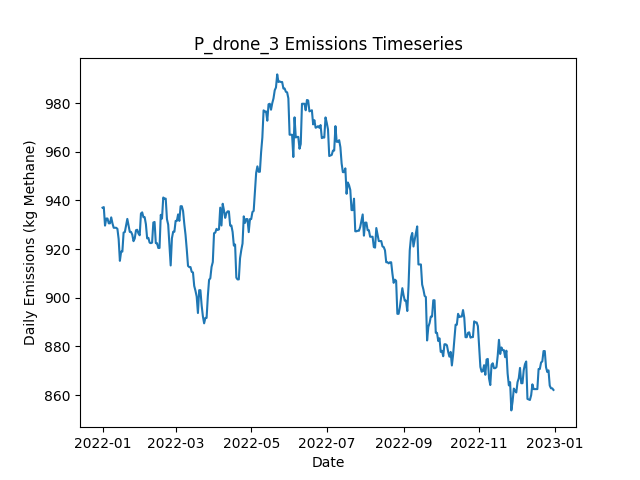

Source data for this figure (header and first rows):
Date, Daily Emissions (Kg Methane), Daily Mitigable Emissions (Kg Methane), Daily Non-Mitigable Emissions (Kg Methan…, Daily Cost ($), Active Leaks, New Leaks, Leaks Repaired, Leaks Naturally Repaired, Leaks Tagged, Daily Repair Cost ($), Daily Natural Repair Cost ($), drone Deployment Cost ($), drone Sites flagged for Follow-Up, drone Leaks tagged for repair, drone Sites Visited, drone Travel Time (Minutes), drone Survey Time (Minutes), OGI_FU Deployment Cost ($), OGI_FU Sites flagged for Follow-Up, OGI_FU Leaks tagged for repair, OGI_FU Sites Visited, OGI_FU Travel Time (Minutes), OGI_FU Survey Time (Minutes)
2022-01-01, 937, 669.5, 267.6, 500, 356, 358, 0, 2, 0.00000, 0, 400, 500, 0, , 9, 300, 180, 0.00000, , 0, 0, 0, 0
2022-01-02, 937.3, 669.7, 267.6, 500, 357, 1, 0, 0, 0.00000, 0, 0.00000, 500, 0, , 1, 30, 20, 0.00000, , 0, 0, 0, 0
2022-01-03, 929.7, 662.1, 267.6, 0.00000, 354, 0, 0, 3, 0.00000, 0, 600, 0.00000, 0, , 0, 0, 0, 0.00000, , 0, 0, 0, 0
2022-01-04, 932.6, 665, 267.6, 0.00000, 356, 2, 0, 0, 0.00000, 0, 0.00000, 0.00000, 0, , 0, 0, 0, 0.00000, , 0, 0, 0, 0
2022-01-05, 932.6, 665, 267.6, 0.00000, 356, 0, 0, 0, 0.00000, 0, 0.00000, 0.00000, 0, , 0, 0, 0, 0.00000, , 0, 0, 0, 0
2022-01-06, 930.6, 665, 265.6, 0.00000, 355, 0, 0, 0, 0.00000, 0, 0.00000, 0.00000, 0, , 0, 0, 0, 0.00000, , 0, 0, 0, 0
2022-01-07, 930.6, 665, 265.6, 0.00000, 355, 0, 0, 0, 0.00000, 0, 0.00000, 0.00000, 0, , 0, 0, 0, 0.00000, , 0, 0, 0, 0
2022-01-08, 933, 667.4, 265.6, 0.00000, 355, 2, 0, 2, 0.00000, 0, 400, 0.00000, 0, , 0, 0, 0, 0.00000, , 0, 0, 0, 0
2022-01-09, 930.6, 665, 265.6, 0.00000, 355, 1, 0, 1, 0.00000, 0, 200, 0.00000, 0, , 0, 0, 0, 0.00000, , 0, 0, 0, 0
2022-01-10, 928.8, 661.2, 267.6, 0.00000, 355, 2, 0, 2, 0.00000, 0, 400, 0.00000, 0, , 0, 0, 0, 0.00000, , 0, 0, 0, 0
2022-01-11, 928.8, 661.2, 267.6, 0.00000, 355, 0, 0, 0, 0.00000, 0, 0.00000, 0.00000, 0, , 0, 0, 0, 0.00000, , 0, 0, 0, 0
2022-01-12, 928.8, 661.2, 267.6, 0.00000, 355, 0, 0, 0, 0.00000, 0, 0.00000, 0.00000, 0, , 0, 0, 0, 0.00000, , 0, 0, 0, 0
2022-01-13, 928.3, 660.7, 267.6, 0.00000, 354, 0, 0, 1, 0.00000, 0, 200, 0.00000, 0, , 0, 0, 0, 0.00000, , 0, 0, 0, 0
2022-01-14, 924.1, 666.8, 257.3, 0.00000, 353, 2, 0, 1, 0.00000, 0, 200, 0.00000, 0, , 0, 0, 0, 0.00000, , 0, 0, 0, 0
2022-01-15, 915.2, 666.8, 248.4, 0.00000, 352, 0, 0, 0, 0.00000, 0, 0.00000, 0.00000, 0, , 0, 0, 0, 0.00000, , 0, 0, 0, 0
2022-01-16, 919, 670.6, 248.4, 0.00000, 353, 2, 0, 1, 0.00000, 0, 200, 0.00000, 0, , 0, 0, 0, 0.00000, , 0, 0, 0, 0
2022-01-17, 919, 670.6, 248.4, 0.00000, 353, 0, 0, 0, 0.00000, 0, 0.00000, 0.00000, 0, , 0, 0, 0, 0.00000, , 0, 0, 0, 0
2022-01-18, 926.8, 677.7, 249.1, 0.00000, 356, 3, 0, 0, 0.00000, 0, 0.00000, 0.00000, 0, , 0, 0, 0, 0.00000, , 0, 0, 0, 0
2022-01-19, 927, 677.9, 249.1, 0.00000, 357, 1, 0, 0, 0.00000, 0, 0.00000, 0.00000, 0, , 0, 0, 0, 0.00000, , 0, 0, 0, 0
2022-01-20, 929.7, 680.6, 249.1, 0.00000, 358, 1, 0, 0, 0.00000, 0, 0.00000, 0.00000, 0, , 0, 0, 0, 0.00000, , 0, 0, 0, 0
2022-01-21, 932.4, 685.3, 247.1, 0.00000, 359, 3, 0, 1, 0.00000, 0, 200, 0.00000, 0, , 0, 0, 0, 0.00000, , 0, 0, 0, 0
2022-01-22, 929.7, 682.6, 247.1, 0.00000, 358, 0, 0, 1, 0.00000, 0, 200, 0.00000, 0, , 0, 0, 0, 0.00000, , 0, 0, 0, 0
2022-01-23, 927.1, 680, 247.1, 0.00000, 357, 0, 0, 1, 0.00000, 0, 200, 0.00000, 0, , 0, 0, 0, 0.00000, , 0, 0, 0, 0
2022-01-24, 927.1, 680, 247.1, 0.00000, 357, 0, 0, 0, 0.00000, 0, 0.00000, 0.00000, 0, , 0, 0, 0, 0.00000, , 0, 0, 0, 0
2022-01-25, 925.9, 678.8, 247.1, 0.00000, 357, 1, 0, 1, 0.00000, 0, 200, 0.00000, 0, , 0, 0, 0, 0.00000, , 0, 0, 0, 0
2022-01-26, 923.3, 676.2, 247.1, 0.00000, 356, 0, 0, 1, 0.00000, 0, 200, 0.00000, 0, , 0, 0, 0, 0.00000, , 0, 0, 0, 0
2022-01-27, 924.4, 677.5, 246.9, 0.00000, 355, 1, 0, 1, 0.00000, 0, 200, 0.00000, 0, , 0, 0, 0, 0.00000, , 0, 0, 0, 0
2022-01-28, 927.8, 682.9, 244.9, 0.00000, 356, 2, 0, 0, 0.00000, 0, 0.00000, 0.00000, 0, , 0, 0, 0, 0.00000, , 0, 0, 0, 0
2022-01-29, 927.9, 681.1, 246.9, 0.00000, 355, 1, 0, 2, 0.00000, 0, 400, 0.00000, 0, , 0, 0, 0, 0.00000, , 0, 0, 0, 0
2022-01-30, 926.4, 679.5, 246.9, 0.00000, 354, 0, 0, 1, 0.00000, 0, 200, 0.00000, 0, , 0, 0, 0, 0.00000, , 0, 0, 0, 0
2022-01-31, 925.7, 676.8, 248.8, 0.00000, 354, 2, 0, 2, 0.00000, 0, 400, 0.00000, 0, , 0, 0, 0, 0.00000, , 0, 0, 0, 0
2022-02-01, 934.7, 679.5, 255.1, 0.00000, 355, 2, 0, 0, 0.00000, 0, 0.00000, 0.00000, 0, , 0, 0, 0, 0.00000, , 0, 0, 0, 0
2022-02-02, 935.1, 679.5, 255.6, 0.00000, 356, 1, 0, 0, 0.00000, 0, 0.00000, 0.00000, 0, , 0, 0, 0, 0.00000, , 0, 0, 0, 0
2022-02-03, 933.1, 679.5, 253.6, 0.00000, 355, 0, 0, 0, 0.00000, 0, 0.00000, 0.00000, 0, , 0, 0, 0, 0.00000, , 0, 0, 0, 0
2022-02-04, 933.1, 679.5, 253.6, 0.00000, 355, 0, 0, 0, 0.00000, 0, 0.00000, 0.00000, 0, , 0, 0, 0, 0.00000, , 0, 0, 0, 0
2022-02-05, 930.2, 676.8, 253.4, 0.00000, 353, 0, 0, 1, 0.00000, 0, 200, 0.00000, 0, , 0, 0, 0, 0.00000, , 0, 0, 0, 0
2022-02-06, 924.4, 671, 253.4, 0.00000, 353, 1, 0, 1, 0.00000, 0, 200, 0.00000, 0, , 0, 0, 0, 0.00000, , 0, 0, 0, 0
2022-02-07, 924.6, 671.2, 253.4, 0.00000, 354, 2, 0, 1, 0.00000, 0, 200, 0.00000, 0, , 0, 0, 0, 0.00000, , 0, 0, 0, 0
2022-02-08, 922.7, 671.2, 251.4, 0.00000, 353, 0, 0, 0, 0.00000, 0, 0.00000, 0.00000, 0, , 0, 0, 0, 0.00000, , 0, 0, 0, 0
2022-02-09, 922.4, 671.2, 251.2, 0.00000, 352, 0, 0, 0, 0.00000, 0, 0.00000, 0.00000, 0, , 0, 0, 0, 0.00000, , 0, 0, 0, 0
2022-02-10, 922.7, 671.5, 251.2, 0.00000, 353, 1, 0, 0, 0.00000, 0, 0.00000, 0.00000, 0, , 0, 0, 0, 0.00000, , 0, 0, 0, 0
2022-02-11, 930.9, 679.7, 251.2, 0.00000, 354, 1, 0, 0, 0.00000, 0, 0.00000, 0.00000, 0, , 0, 0, 0, 0.00000, , 0, 0, 0, 0
2022-02-12, 931.2, 680, 251.2, 0.00000, 355, 2, 0, 1, 0.00000, 0, 200, 0.00000, 0, , 0, 0, 0, 0.00000, , 0, 0, 0, 0
2022-02-13, 922.4, 671.2, 251.2, 0.00000, 353, 0, 0, 2, 0.00000, 0, 400, 0.00000, 0, , 0, 0, 0, 0.00000, , 0, 0, 0, 0
2022-02-14, 922.4, 671.2, 251.2, 0.00000, 353, 0, 0, 0, 0.00000, 0, 0.00000, 0.00000, 0, , 0, 0, 0, 0.00000, , 0, 0, 0, 0
2022-02-15, 920.5, 671.2, 249.2, 0.00000, 352, 0, 0, 0, 0.00000, 0, 0.00000, 0.00000, 0, , 0, 0, 0, 0.00000, , 0, 0, 0, 0
2022-02-16, 920.5, 671.2, 249.2, 0.00000, 352, 0, 0, 0, 0.00000, 0, 0.00000, 0.00000, 0, , 0, 0, 0, 0.00000, , 0, 0, 0, 0
2022-02-17, 934.1, 677.3, 256.8, 0.00000, 353, 2, 0, 0, 0.00000, 0, 0.00000, 0.00000, 0, , 0, 0, 0, 0.00000, , 0, 0, 0, 0
2022-02-18, 932.5, 675.7, 256.8, 0.00000, 352, 1, 0, 2, 0.00000, 0, 400, 0.00000, 0, , 0, 0, 0, 0.00000, , 0, 0, 0, 0
2022-02-19, 941.2, 681.7, 259.5, 0.00000, 355, 4, 0, 1, 0.00000, 0, 200, 0.00000, 0, , 0, 0, 0, 0.00000, , 0, 0, 0, 0
2022-02-20, 940.8, 681.3, 259.5, 0.00000, 354, 0, 0, 1, 0.00000, 0, 200, 0.00000, 0, , 0, 0, 0, 0.00000, , 0, 0, 0, 0
2022-02-21, 940.8, 681.3, 259.5, 0.00000, 354, 0, 0, 0, 0.00000, 0, 0.00000, 0.00000, 0, , 0, 0, 0, 0.00000, , 0, 0, 0, 0
2022-02-22, 932.3, 672.8, 259.5, 0.00000, 352, 0, 0, 2, 0.00000, 0, 400, 0.00000, 0, , 0, 0, 0, 0.00000, , 0, 0, 0, 0
2022-02-23, 930, 678.8, 251.2, 0.00000, 352, 2, 0, 1, 0.00000, 0, 200, 0.00000, 0, , 0, 0, 0, 0.00000, , 0, 0, 0, 0
2022-02-24, 921.5, 679.3, 242.3, 0.00000, 352, 2, 0, 1, 0.00000, 0, 200, 0.00000, 0, , 0, 0, 0, 0.00000, , 0, 0, 0, 0
2022-02-25, 913.3, 679.3, 234, 0.00000, 352, 1, 0, 0, 0.00000, 0, 0.00000, 0.00000, 0, , 0, 0, 0, 0.00000, , 0, 0, 0, 0
2022-02-26, 924.4, 681.5, 242.9, 0.00000, 353, 2, 0, 1, 0.00000, 0, 200, 0.00000, 0, , 0, 0, 0, 0.00000, , 0, 0, 0, 0
2022-02-27, 927.1, 684.2, 242.9, 0.00000, 354, 1, 0, 0, 0.00000, 0, 0.00000, 0.00000, 0, , 0, 0, 0, 0.00000, , 0, 0, 0, 0
2022-02-28, 927.1, 684.2, 242.9, 0.00000, 354, 0, 0, 0, 0.00000, 0, 0.00000, 0.00000, 0, , 0, 0, 0, 0.00000, , 0, 0, 0, 0
2022-03-01, 931.6, 688.7, 242.9, 0.00000, 355, 1, 0, 0, 0.00000, 0, 0.00000, 0.00000, 0, , 0, 0, 0, 0.00000, , 0, 0, 0, 0
... 305 more rows
